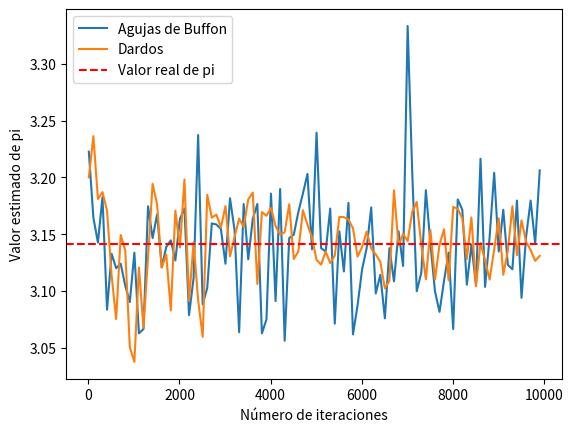

Reproduce this figure in Python.
import math
import random
import matplotlib.pyplot as plt
import numpy as np

# Función para calcular el valor de pi utilizando el problema de las agujas de Buffon
def buffon(n):
    # Definimos la longitud de la aguja y la separación entre rayas
    L = 1.0  # longitud de la aguja
    t = 2.0  # separación entre rayas

    # Generamos n lanzamientos aleatorios de la aguja
    n = 10000
    x = np.random.uniform(0, t/2, n)  # posición horizontal aleatoria de la aguja
    theta = np.random.uniform(0, np.pi/2, n)  # ángulo aleatorio de la aguja

    # Calculamos la probabilidad estimada de que la aguja cruce una línea
    hits = np.sum(L/2 * np.sin(theta) > x)
    p = hits / n

    # Calculamos el valor estimado de pi
    pi = 2 * L / (t * p)
    return (pi)

# Función para calcular el valor de pi utilizando el problema de los dardos
def darts(n):
    hits = 0
    for i in range(n):
        x = random.uniform(-1, 1)
        y = random.uniform(-1, 1)
        if x**2 + y**2 <= 1:
            hits += 1
    return (4 * (hits / n))

# Rango de iteraciones a probar
n_values = range(10, 10000, 100)

# Listas para almacenar los valores de pi estimados
buffon_pi = []
darts_pi = []

# Calcular los valores de pi estimados para cada número de iteraciones
for n in n_values:
    buffon_pi.append(buffon(n))
    darts_pi.append(darts(n))

# Calcular el valor real de pi
real_pi = math.pi

# Gráfica de los valores estimados de pi versus el número de iteraciones
plt.plot(n_values, buffon_pi, label='Agujas de Buffon')
plt.plot(n_values, darts_pi, label='Dardos')
plt.axhline(y=real_pi, color='red', linestyle='--', label='Valor real de pi')
plt.xlabel('Número de iteraciones')
plt.ylabel('Valor estimado de pi')
plt.legend()
plt.show()